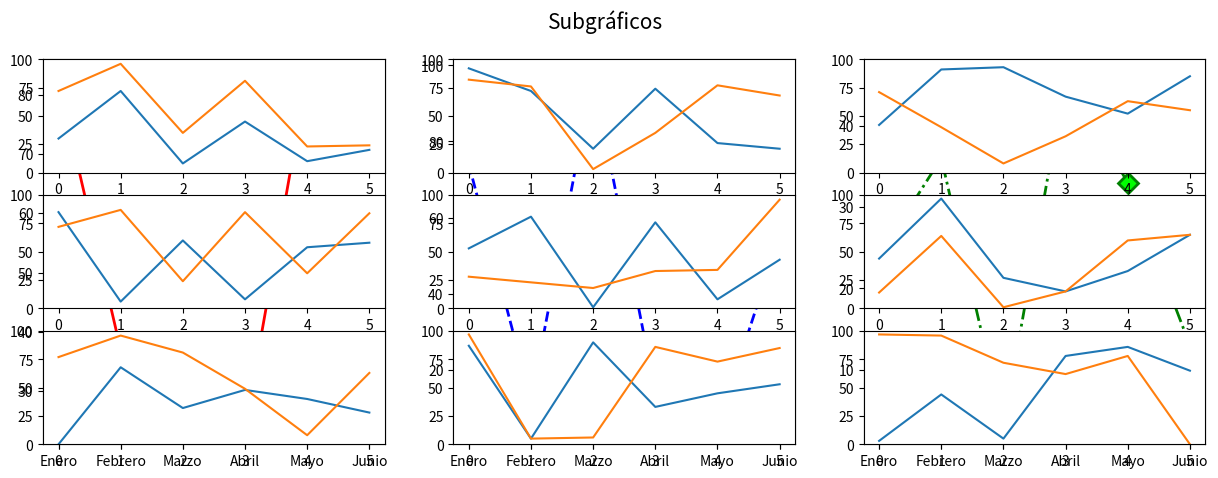

Here is the Python script that generated this plot:
import numpy as np
import matplotlib.pyplot as plt

ahorros = np.random.randint(100, size=[6])
meses = ['Enero','Febrero','Marzo','Abril','Mayo','Junio']
mapeado = range(len(meses))

arr_pedro = np.random.randint(100, size=[6])
arr_marta = np.random.randint(100, size=[6])
arr_ana = np.random.randint(100, size=[6])

# Make the dimension of the window in inches
plt.rcParams["figure.figsize"] = (15,5) # Before start ploting

# Create the table 1 x 3 and plot at celd 1
plt.subplot(1, 3, 1)  
plt.plot(arr_pedro, label="Pedro", color="red", ls="-", lw="2", 
         marker="o", markersize="10", markeredgewidth="2", markerfacecolor="yellow", markeredgecolor="red")
plt.xticks(mapeado, meses)
plt.legend()


# Create the table 1 x 3 and plot at celd 2
plt.subplot(1, 3, 2)  
plt.plot(arr_marta, label="Marta", color="#0000ff", ls="--", lw="2", 
         marker="*", markersize="15", markeredgewidth="2", markerfacecolor="cyan", markeredgecolor="#0000ff")
plt.xticks(mapeado, meses)
plt.legend()


# Create the table 1 x 3 and plot at celd 3
plt.subplot(1, 3, 3)  
plt.plot(arr_ana, label="Ana", color="green", ls="-.", lw="2", 
         marker="D", markersize="10", markeredgewidth="2", markerfacecolor="lime", markeredgecolor="green")
plt.xticks(mapeado, meses)
plt.legend()

# Show the plot
plt.show()  



# Change the size
plt.rcParams["figure.figsize"] = (9,9)

# ploting 9 subgraphs
plt.suptitle('Subgráficos', size=15)
for i in range(9):
    plt.subplot(3, 3, i+1)  
    plt.plot(np.random.randint(100, size=[6]))
    plt.plot(np.random.randint(100, size=[6]))
    plt.ylim(0, 100)

plt.show()